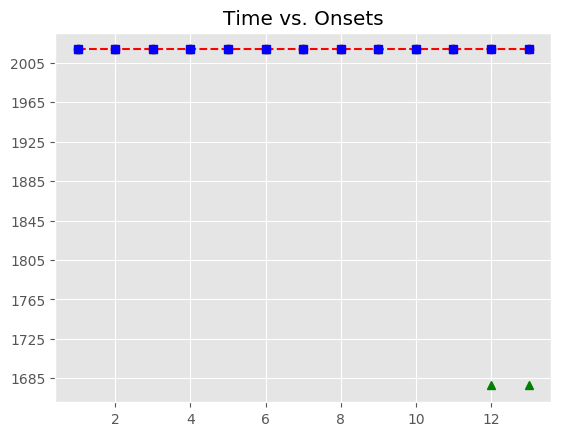

The file beside this chart, header and first rows:
, Asynchrony, Tap Onset, Test, True Onset, User ID, IOI, Max, Min, Sanitized Tap Onset, Sanitized Asynchrony, Sanitized Mean Asynchrony, Sanitized Std Dev Asynchrony, Mean Asynchrony, Std Dev Asynchrony, Missed Taps, Phase Correction Response
1, -422.2, 2018-07-21 22:48:40.396335, H2b1, 2018-07-21 22:48:40.818542, 116.0, 991.5, 2018-07-21 22:48:41.314290, 2018-07-21 22:48:40.218876, 2018-07-21 22:48:40.396335, -422.2, -350.3, 202.9, -2595, 1607, 2, 64.63
2, -762.6, 2018-07-21 22:48:41.047420, H2b1, 2018-07-21 22:48:41.810039, 116.0, 847.8, 2018-07-21 22:48:42.233916, 2018-07-21 22:48:41.314290, 2018-07-21 22:48:41.452463, -357.6, -350.3, 202.9, -2595, 1607, 2, 323.4
3, -1205, 2018-07-21 22:48:41.452463, H2b1, 2018-07-21 22:48:42.657792, 116.0, 751.6, 2018-07-21 22:48:43.033609, 2018-07-21 22:48:42.233916, 2018-07-21 22:48:42.623629, -34.16, -350.3, 202.9, -2595, 1607, 2, -100.7
4, -1253, 2018-07-21 22:48:42.156857, H2b1, 2018-07-21 22:48:43.409427, 116.0, 751.6, 2018-07-21 22:48:43.785239, 2018-07-21 22:48:43.033609, 2018-07-21 22:48:43.274520, -134.9, -350.3, 202.9, -2595, 1607, 2, -39.36
5, -1537, 2018-07-21 22:48:42.623629, H2b1, 2018-07-21 22:48:44.161052, 116.0, 879.5, 2018-07-21 22:48:44.600805, 2018-07-21 22:48:43.785239, 2018-07-21 22:48:43.986784, -174.3, -350.3, 202.9, -2595, 1607, 2, -236.5
6, -1766, 2018-07-21 22:48:43.274520, H2b1, 2018-07-21 22:48:45.040558, 116.0, 1007, 2018-07-21 22:48:45.544263, 2018-07-21 22:48:44.600805, 2018-07-21 22:48:44.629776, -410.8, -350.3, 202.9, -2595, 1607, 2, -86.51
7, -2061, 2018-07-21 22:48:43.986784, H2b1, 2018-07-21 22:48:46.047968, 116.0, 1232, 2018-07-21 22:48:46.663743, 2018-07-21 22:48:45.544263, 2018-07-21 22:48:45.550680, -497.3, -350.3, 202.9, -2595, 1607, 2, 156.7
8, -2650, 2018-07-21 22:48:44.629776, H2b1, 2018-07-21 22:48:47.279519, 116.0, 1535, 2018-07-21 22:48:48.047059, 2018-07-21 22:48:46.663743, 2018-07-21 22:48:46.938906, -340.6, -350.3, 202.9, -2595, 1607, 2, 147.3
9, -3939, 2018-07-21 22:48:44.875314, H2b1, 2018-07-21 22:48:48.814600, 116.0, 1503, 2018-07-21 22:48:49.566221, 2018-07-21 22:48:48.047059, 2018-07-21 22:48:48.621332, -193.3, -350.3, 202.9, -2595, 1607, 2, -508.1
10, -4767, 2018-07-21 22:48:45.550680, H2b1, 2018-07-21 22:48:50.317843, 116.0, 1199, 2018-07-21 22:48:50.917515, 2018-07-21 22:48:49.566221, 2018-07-21 22:48:49.616454, -701.4, -350.3, 202.9, -2595, 1607, 2, 114.8
11, -4578, 2018-07-21 22:48:46.938906, H2b1, 2018-07-21 22:48:51.517186, 116.0, 1232, 2018-07-21 22:48:52.132989, 2018-07-21 22:48:50.917515, 2018-07-21 22:48:50.930593, -586.6, -350.3, 202.9, -2595, 1607, 2, 
12, -4127, 2018-07-21 22:48:48.621332, H2b1, 2018-07-21 22:48:52.748792, 116.0, 1535, 2018-07-21 22:48:53.516403, 2018-07-21 22:48:52.132989, , , -350.3, 202.9, -2595, 1607, 2, 
13, -4668, 2018-07-21 22:48:49.616454, H2b1, 2018-07-21 22:48:54.284015, 116.0, 2095, 2018-07-21 22:48:55.331547, 2018-07-21 22:48:53.516403, , , -350.3, 202.9, -2595, 1607, 2, 
